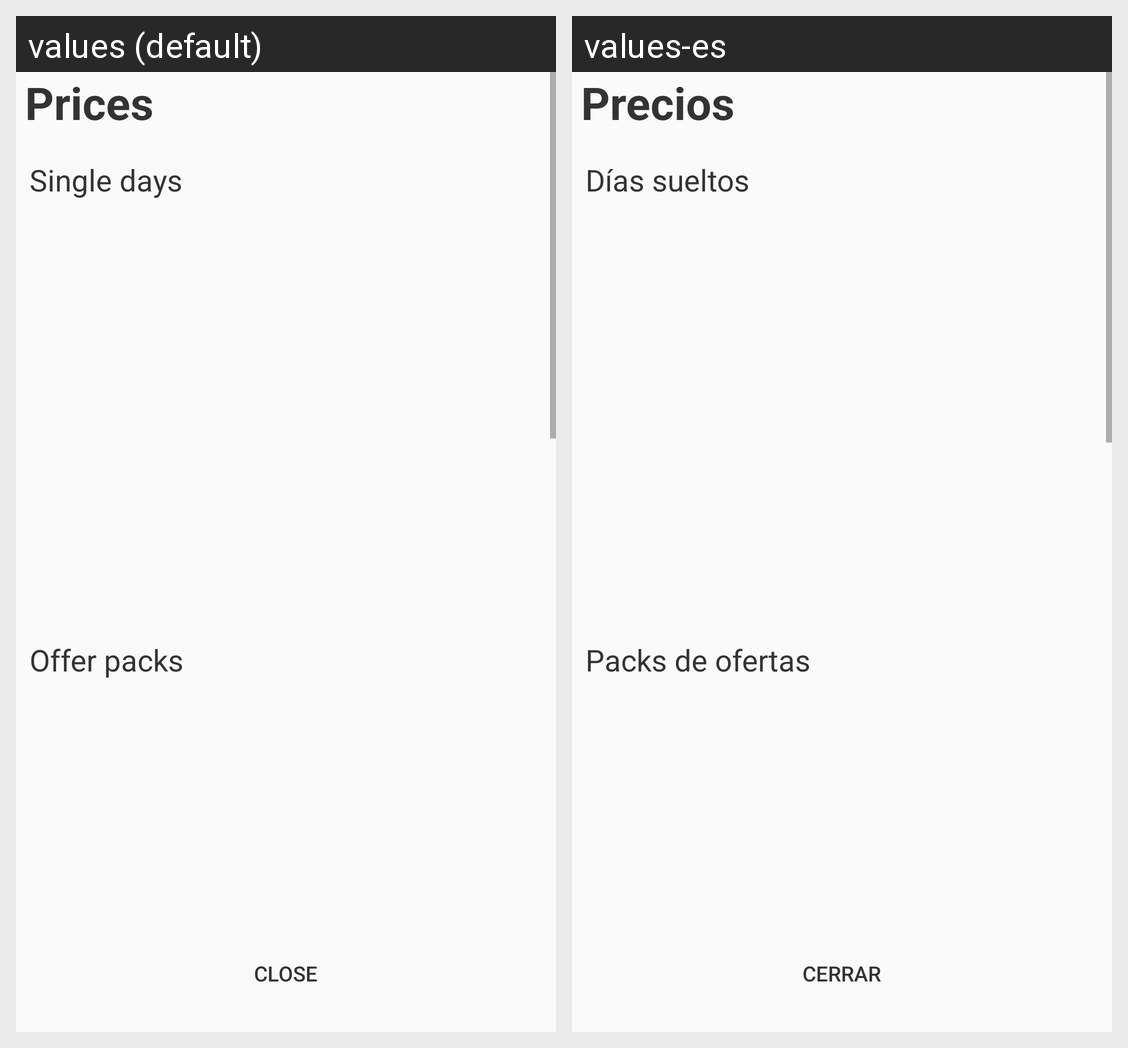

The same Android screen rendered under two of its app's locales, left to right. List the strings drawn on it with the default value and each locale's translation.
Android screen res/layout/dialog_prices.xml rendered under 2 locales, left to right: values (default), values-es. Device: Nexus 5 (rendered at 1080×1920; each locale shown at half size, 540×960, under a caption strip naming it); theme AppTheme.
Strings drawn on this screen, with the default value and each locale's value (text and hints the layout hard-codes, and strings that could not be matched under every locale, appear in the picture but are not listed):

prices_close
  values: Close
  values-es: Cerrar

prices_title
  values: Prices
  values-es: Precios

prices_section_days
  values: Single days
  values-es: Días sueltos

prices_section_packs
  values: Offer packs
  values-es: Packs de ofertas
